Labelled photos from "dataset", an image-classification folder in schwein69/VA_Project. The possible labels are: fist, index finger pointing, open palm, pinch, two fingers.

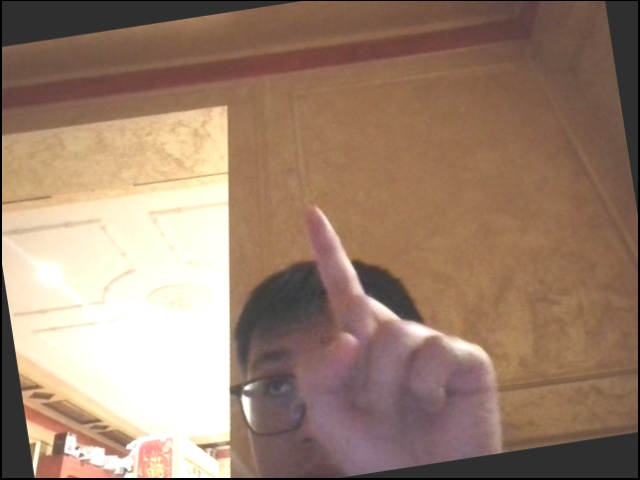
Label: index finger pointing

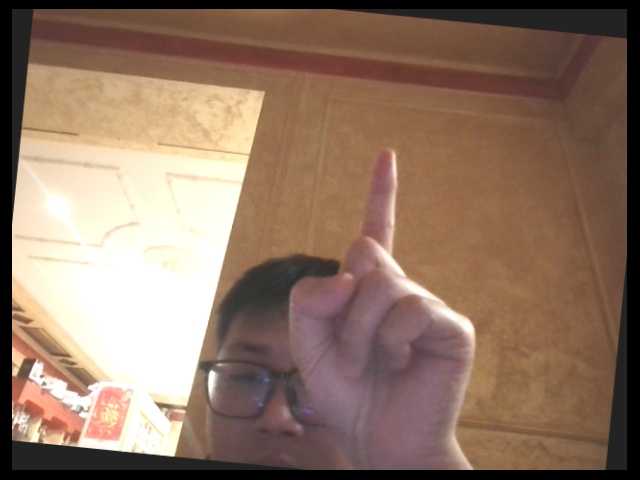
Label: index finger pointing

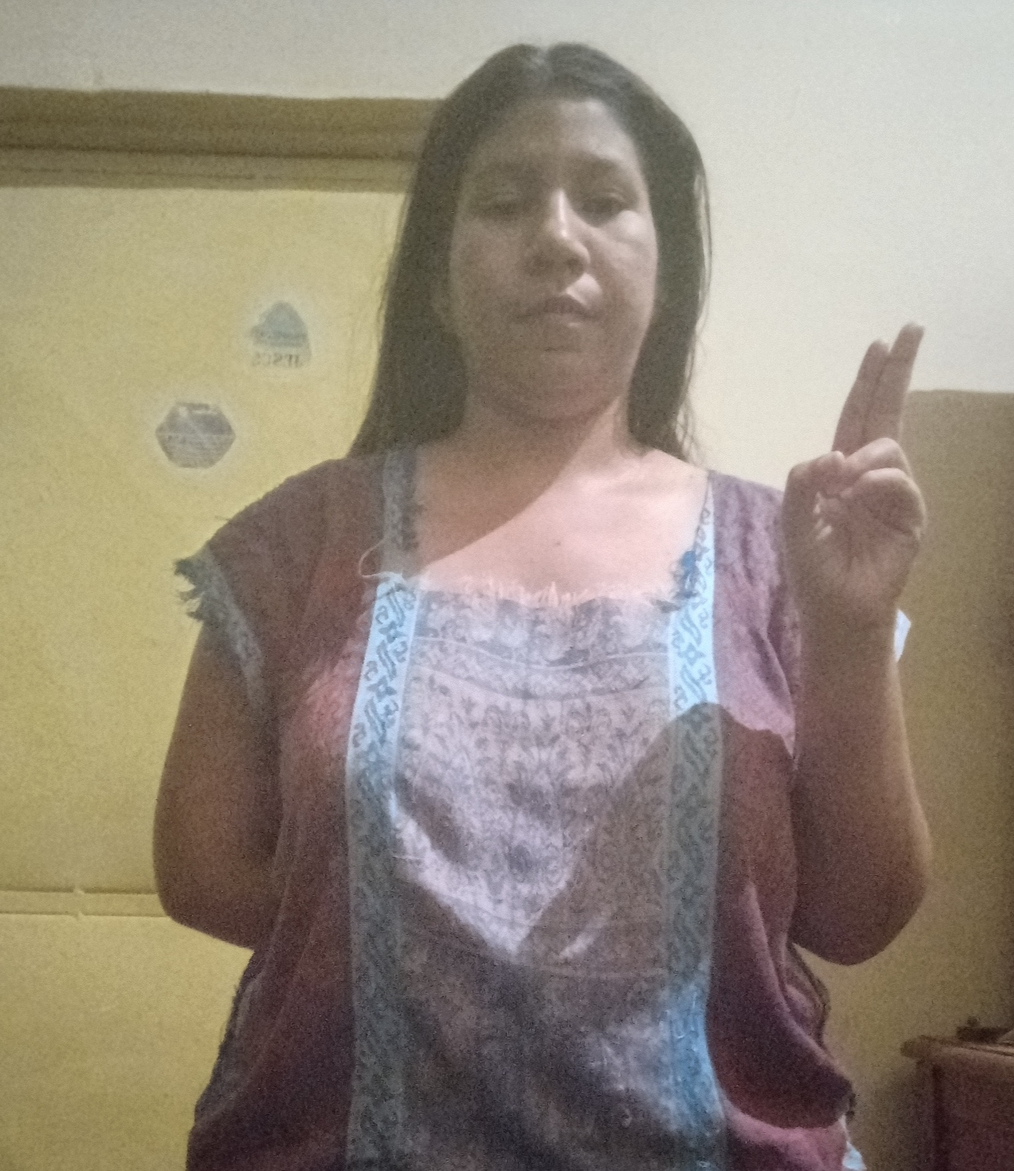
Label: two fingers

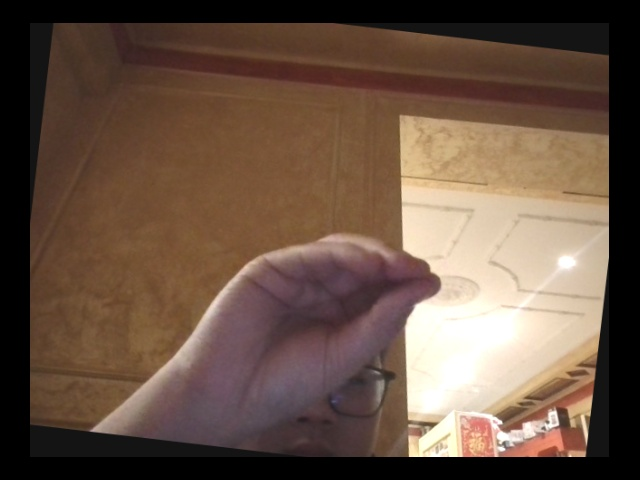
Label: pinch

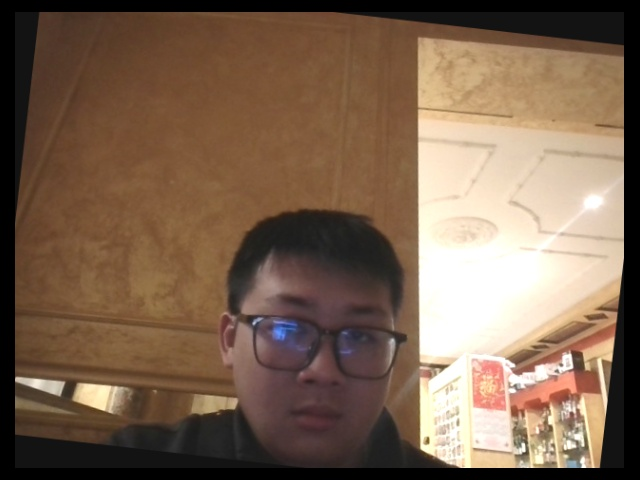
Label: fist

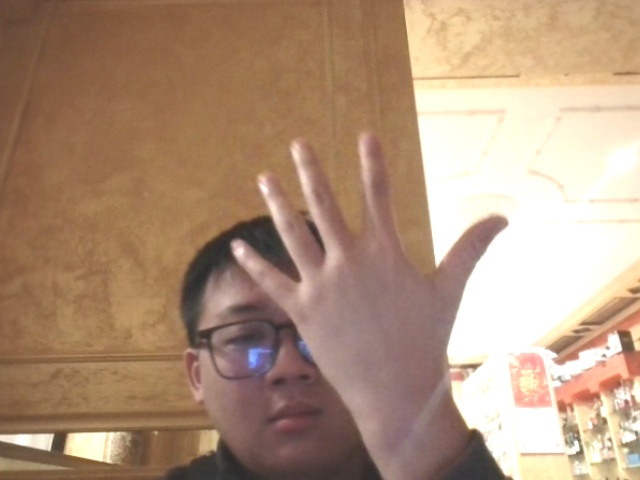
Label: open palm
